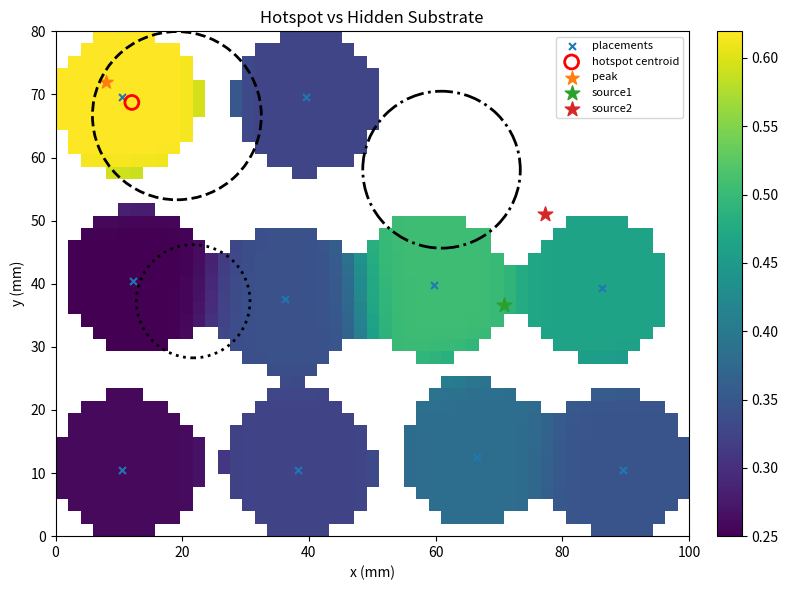

Reproduce this figure in Python.
import numpy as np
import pandas as pd
import matplotlib.pyplot as plt
from matplotlib.patches import Circle
from dataclasses import dataclass
from pathlib import Path


# =========================================================
# 1) Configuration
# =========================================================

@dataclass
class DatasetConfig:
    domain_width: float = 100.0
    domain_height: float = 80.0

    patch_rows: int = 4
    patch_cols: int = 4
    electrode_spacing: float = 4.0

    n_placements: int = 10
    minutes_per_step: float = 25.0

    placement_jitter: float = 2.0
    angle_jitter_deg: float = 20.0

    n_sources: int = 2
    base_cv: float = 0.7
    min_cv: float = 0.20

    sigma_A: float = 18.0
    sigma_I: float = 15.0

    lat_noise_std: float = 2.0
    amp_noise_std: float = 0.05
    fi_noise_std: float = 0.03
    df_noise_std: float = 0.15

    amp_scale_1: float = 1.0
    amp_scale_2: float = 0.9

    fi_base: float = 0.20
    fi_alpha1: float = 0.18
    fi_alpha2: float = 0.18
    fi_beta: float = 0.30
    fi_gamma: float = 0.25

    df_base: float = 5.5
    df_lambda1: float = 1.0
    df_lambda2: float = 1.0
    df_mu: float = 1.2
    df_nu: float = 0.8

    disp_c1: float = 0.5
    disp_c2: float = 0.5

    sigma_kernel: float = 6.0
    low_voltage_threshold: float = 0.50
    grad_eps: float = 1e-6
    global_grid_step: float = 2.0
    confidence_threshold_ratio: float = 0.15
    hotspot_quantile: float = 0.90

    w1: float = 0.25
    w2: float = 0.25
    w3: float = 0.25
    w4: float = 0.25

    alpha: float = 0.4
    beta: float = 0.4
    gamma: float = 0.2

    substrate_seed: int = 42
    feature_seed: int = 999


# =========================================================
# 2) Utility
# =========================================================

def clamp(value, low, high):
    return max(low, min(high, value))


def rotation_matrix(angle_deg):
    theta = np.deg2rad(angle_deg)
    c, s = np.cos(theta), np.sin(theta)
    return np.array([[c, -s], [s, c]])


def euclidean_distance(x1, y1, x2, y2):
    return np.sqrt((x1 - x2) ** 2 + (y1 - y2) ** 2)


def radial_bump(x, y, cx, cy, radius, strength):
    sigma = max(radius / 2.0, 1e-6)
    d2 = (x - cx) ** 2 + (y - cy) ** 2
    return strength * np.exp(-d2 / (2.0 * sigma ** 2))


def minmax_normalize(series: pd.Series, eps: float = 1e-8):
    return (series - series.min()) / (series.max() - series.min() + eps)


def gaussian_kernel_3x3():
    k = np.array([[1, 2, 1],
                  [2, 4, 2],
                  [1, 2, 1]], dtype=float)
    return k / k.sum()


def smooth_grid_3x3(grid):
    kernel = gaussian_kernel_3x3()
    padded = np.pad(grid, pad_width=1, mode="edge")
    out = np.zeros_like(grid, dtype=float)

    rows, cols = grid.shape
    for r in range(rows):
        for c in range(cols):
            window = padded[r:r+3, c:c+3]
            out[r, c] = np.sum(window * kernel)
    return out


def mask_iou(mask_a, mask_b):
    inter = np.logical_and(mask_a, mask_b).sum()
    union = np.logical_or(mask_a, mask_b).sum()
    if union == 0:
        return np.nan
    return float(inter / union)


def weighted_overlap_score(masked_score, truth_mask):
    vals = np.where(truth_mask, masked_score, np.nan)
    if np.all(np.isnan(vals)):
        return np.nan
    return float(np.nanmean(vals))


# =========================================================
# 3) Hidden substrate
# =========================================================

def generate_hidden_substrate(config: DatasetConfig, rng):
    W = config.domain_width
    H = config.domain_height
    margin = 12.0

    substrate = {}

    for k in range(1, config.n_sources + 1):
        substrate[f"source{k}_x"] = rng.uniform(margin, W - margin)
        substrate[f"source{k}_y"] = rng.uniform(margin, H - margin)

    substrate["block_x"] = rng.uniform(margin, W - margin)
    substrate["block_y"] = rng.uniform(margin, H - margin)
    substrate["block_radius"] = rng.uniform(8.0, 15.0)
    substrate["block_strength"] = rng.uniform(0.3, 0.7)

    substrate["lv_x"] = rng.uniform(margin, W - margin)
    substrate["lv_y"] = rng.uniform(margin, H - margin)
    substrate["lv_radius"] = rng.uniform(6.0, 14.0)
    substrate["lv_strength"] = rng.uniform(0.2, 0.6)

    substrate["vuln_x"] = rng.uniform(margin, W - margin)
    substrate["vuln_y"] = rng.uniform(margin, H - margin)
    substrate["vuln_radius"] = rng.uniform(8.0, 18.0)
    substrate["vuln_strength"] = rng.uniform(0.2, 0.8)

    return substrate


# =========================================================
# 4) Geometry / trajectory
# =========================================================

def build_local_patch_geometry(config):
    rows = config.patch_rows
    cols = config.patch_cols
    spacing = config.electrode_spacing

    x = np.arange(cols) * spacing
    y = np.arange(rows) * spacing
    x = x - np.mean(x)
    y = y - np.mean(y)

    records = []
    electrode_id = 0
    for r, yy in enumerate(y):
        for c, xx in enumerate(x):
            records.append({
                "electrode_id": electrode_id,
                "row": r,
                "col": c,
                "x_local": float(xx),
                "y_local": float(yy),
            })
            electrode_id += 1
    return pd.DataFrame(records)


def place_patch_on_global_domain(local_patch_df, center_x, center_y, angle_deg):
    df = local_patch_df.copy()
    R = rotation_matrix(angle_deg)
    local_xy = df[["x_local", "y_local"]].to_numpy()
    rotated_xy = local_xy @ R.T
    df["x_global"] = rotated_xy[:, 0] + center_x
    df["y_global"] = rotated_xy[:, 1] + center_y
    return df


def generate_trajectory(config, rng):
    n = config.n_placements
    W = config.domain_width
    H = config.domain_height

    local_patch_df = build_local_patch_geometry(config)
    local_xy = local_patch_df[["x_local", "y_local"]].to_numpy()
    max_radius = np.sqrt((local_xy ** 2).sum(axis=1)).max()

    margin_x = max_radius + 2.0
    margin_y = max_radius + 2.0

    usable_w = W - 2 * margin_x
    usable_h = H - 2 * margin_y

    n_cols = int(np.ceil(np.sqrt(n)))
    n_rows = int(np.ceil(n / n_cols))

    xs = np.linspace(margin_x, margin_x + usable_w, n_cols)
    ys = np.linspace(margin_y, margin_y + usable_h, n_rows)

    centers = []
    for ridx, y in enumerate(ys):
        row_xs = xs if ridx % 2 == 0 else xs[::-1]
        for x in row_xs:
            centers.append((x, y))
    centers = centers[:n]

    records = []
    for k, (x0, y0) in enumerate(centers):
        x = clamp(x0 + rng.normal(0.0, config.placement_jitter), margin_x, W - margin_x)
        y = clamp(y0 + rng.normal(0.0, config.placement_jitter), margin_y, H - margin_y)
        angle = rng.normal(0.0, config.angle_jitter_deg)

        records.append({
            "placement_id": k,
            "time_index": k,
            "time_min": float(k * config.minutes_per_step),
            "center_x": float(x),
            "center_y": float(y),
            "angle_deg": float(angle),
        })
    return pd.DataFrame(records)


# =========================================================
# 5) Feature generation
# =========================================================

def compute_raw_electrode_features(patch_df, substrate, config, rng):
    df = patch_df.copy()
    x = df["x_global"].to_numpy()
    y = df["y_global"].to_numpy()

    d1 = euclidean_distance(x, y, substrate["source1_x"], substrate["source1_y"])
    d2 = euclidean_distance(x, y, substrate["source2_x"], substrate["source2_y"])

    S1 = np.exp(-d1 / config.sigma_I)
    S2 = np.exp(-d2 / config.sigma_I)
    interaction = S1 * S2

    block_field = radial_bump(x, y, substrate["block_x"], substrate["block_y"],
                              substrate["block_radius"], substrate["block_strength"])
    lv_field = radial_bump(x, y, substrate["lv_x"], substrate["lv_y"],
                           substrate["lv_radius"], substrate["lv_strength"])
    vuln_field = radial_bump(x, y, substrate["vuln_x"], substrate["vuln_y"],
                             substrate["vuln_radius"], substrate["vuln_strength"])

    v_eff = config.base_cv * (1.0 - block_field)
    v_eff = np.clip(v_eff, config.min_cv, None)

    T1 = d1 / v_eff
    T2 = d2 / v_eff

    lat_jitter = rng.normal(0.0, config.lat_noise_std, size=len(df))
    LAT = np.minimum(T1, T2) + vuln_field * lat_jitter
    LAT += rng.normal(0.0, 0.5, size=len(df))
    LAT = np.clip(LAT, 0.0, None)

    A = (
        config.amp_scale_1 * np.exp(-d1 / config.sigma_A)
        + config.amp_scale_2 * np.exp(-d2 / config.sigma_A)
        - lv_field
        + rng.normal(0.0, config.amp_noise_std, size=len(df))
    )
    A = np.clip(A, 0.0, None)

    FI = (
        config.fi_base
        + config.fi_alpha1 * S1
        + config.fi_alpha2 * S2
        + config.fi_beta * interaction
        + config.fi_gamma * vuln_field
        + rng.normal(0.0, config.fi_noise_std, size=len(df))
    )
    FI = np.clip(FI, 0.0, 1.0)

    DF = (
        config.df_base
        + config.df_lambda1 * S1
        + config.df_lambda2 * S2
        + config.df_mu * interaction
        + config.df_nu * vuln_field
        + rng.normal(0.0, config.df_noise_std, size=len(df))
    )
    DF = np.clip(DF, 3.0, 12.0)

    df["LAT"] = LAT
    df["A"] = A
    df["FI"] = FI
    df["DF"] = DF
    df["interaction"] = interaction
    return df


def compute_patch_gradients(lat_grid, spacing):
    grad_y, grad_x = np.gradient(lat_grid, spacing, spacing)
    grad_mag = np.sqrt(grad_x ** 2 + grad_y ** 2)
    grad_angle = np.arctan2(grad_y, grad_x)
    return grad_x, grad_y, grad_mag, grad_angle


def compute_dispersion_for_patch(fi_grid, a_grid, config):
    rows, cols = fi_grid.shape
    disp = np.zeros((rows, cols), dtype=float)

    for r in range(rows):
        for c in range(cols):
            fi_vals = []
            a_vals = []
            for rr in range(max(0, r - 1), min(rows, r + 2)):
                for cc in range(max(0, c - 1), min(cols, c + 2)):
                    if rr == r and cc == c:
                        continue
                    fi_vals.append(fi_grid[rr, cc])
                    a_vals.append(a_grid[rr, cc])

            fi_var = np.var(fi_vals) if fi_vals else 0.0
            a_var = np.var(a_vals) if a_vals else 0.0
            disp[r, c] = config.disp_c1 * fi_var + config.disp_c2 * a_var

    return disp


def compute_local_derived_features(patch_df, config):
    df = patch_df.copy().sort_values(["row", "col"]).reset_index(drop=True)

    rows = config.patch_rows
    cols = config.patch_cols
    spacing = config.electrode_spacing

    lat_grid = df["LAT"].to_numpy().reshape(rows, cols)
    fi_grid = df["FI"].to_numpy().reshape(rows, cols)
    a_grid = df["A"].to_numpy().reshape(rows, cols)

    grad_x, grad_y, grad_mag, grad_angle = compute_patch_gradients(lat_grid, spacing)
    disp_grid = compute_dispersion_for_patch(fi_grid, a_grid, config)

    df["LAT_grad_x"] = grad_x.reshape(-1)
    df["LAT_grad_y"] = grad_y.reshape(-1)
    df["LAT_grad_mag"] = grad_mag.reshape(-1)
    df["LAT_grad_angle"] = grad_angle.reshape(-1)
    df["Disp"] = disp_grid.reshape(-1)
    return df


# =========================================================
# 6) Patch-level scoring
# =========================================================

def compute_std_for_patch(lat_grid, spacing):
    rows, cols = lat_grid.shape
    vals = []
    for r in range(rows):
        for c in range(cols):
            if c + 1 < cols:
                vals.append(abs(lat_grid[r, c] - lat_grid[r, c + 1]) / spacing)
            if r + 1 < rows:
                vals.append(abs(lat_grid[r, c] - lat_grid[r + 1, c]) / spacing)
    return float(np.mean(vals)) if vals else 0.0


def compute_ics_for_patch(lat_grid, spacing, config):
    lat_smooth = smooth_grid_3x3(lat_grid)
    grad_x, grad_y, grad_mag, grad_angle = compute_patch_gradients(lat_smooth, spacing)
    theta = np.mod(grad_angle, np.pi)

    rows, cols = lat_grid.shape
    edge_vals = []
    max_grad = max(float(np.max(grad_mag)), config.grad_eps)

    def angle_diff_axial(a, b):
        raw = abs(a - b)
        return min(raw, np.pi - raw)

    for r in range(rows):
        for c in range(cols):
            if c + 1 < cols:
                g1 = grad_mag[r, c]
                g2 = grad_mag[r, c + 1]
                w = 0.0 if (g1 < config.grad_eps or g2 < config.grad_eps) else (g1 * g2) / (max_grad ** 2)
                dtheta = angle_diff_axial(theta[r, c], theta[r, c + 1])
                edge_vals.append(w * dtheta)

            if r + 1 < rows:
                g1 = grad_mag[r, c]
                g2 = grad_mag[r + 1, c]
                w = 0.0 if (g1 < config.grad_eps or g2 < config.grad_eps) else (g1 * g2) / (max_grad ** 2)
                dtheta = angle_diff_axial(theta[r, c], theta[r + 1, c])
                edge_vals.append(w * dtheta)

    return float(np.mean(edge_vals)) if edge_vals else 0.0


def compute_patch_descriptors_for_one_patch(patch_df, config):
    df = patch_df.sort_values(["row", "col"]).reset_index(drop=True)
    rows = config.patch_rows
    cols = config.patch_cols
    spacing = config.electrode_spacing

    lat_grid = df["LAT"].to_numpy().reshape(rows, cols)

    return {
        "STD_p": compute_std_for_patch(lat_grid, spacing),
        "ICS_p": compute_ics_for_patch(lat_grid, spacing, config),
        "Disp_p": float(df["Disp"].mean()),
        "FI_burden": float(df["FI"].mean()),
        "LV_burden": float((df["A"] < config.low_voltage_threshold).mean()),
    }


def normalize_and_score_patch_table(patch_df, config):
    out = patch_df.copy()

    out["STD_norm"] = minmax_normalize(out["STD_p"])
    out["ICS_norm"] = minmax_normalize(out["ICS_p"])
    out["Disp_norm"] = minmax_normalize(out["Disp_p"])
    out["FI_norm"] = minmax_normalize(out["FI_burden"])
    out["LV_norm"] = minmax_normalize(out["LV_burden"])

    out["DIC_p"] = (
        config.alpha * out["Disp_norm"]
        + config.beta * out["ICS_norm"]
        + config.gamma * (out["Disp_norm"] * out["ICS_norm"])
    )
    out["DIC_norm"] = minmax_normalize(out["DIC_p"])

    out["PatchScore"] = (
        config.w1 * out["DIC_norm"]
        + config.w2 * out["STD_norm"]
        + config.w3 * out["FI_norm"]
        + config.w4 * out["LV_norm"]
    )
    return out


# =========================================================
# 7) Global map
# =========================================================

def build_global_grid(config):
    xs = np.arange(0.0, config.domain_width + config.global_grid_step, config.global_grid_step)
    ys = np.arange(0.0, config.domain_height + config.global_grid_step, config.global_grid_step)
    X, Y = np.meshgrid(xs, ys)
    return xs, ys, X, Y


def gaussian_kernel_2d(X, Y, cx, cy, sigma):
    return (1.0 / (2.0 * np.pi * sigma ** 2)) * np.exp(
        -((X - cx) ** 2 + (Y - cy) ** 2) / (2.0 * sigma ** 2)
    )


def compute_global_maps(patch_df, config, eps=1e-8):
    xs, ys, X, Y = build_global_grid(config)
    raw_global = np.zeros_like(X, dtype=float)
    confidence = np.zeros_like(X, dtype=float)

    for _, row in patch_df.iterrows():
        K = gaussian_kernel_2d(X, Y, row["center_x"], row["center_y"], config.sigma_kernel)
        raw_global += row["PatchScore"] * K
        confidence += K

    normalized_score = raw_global / (confidence + eps)
    conf_thr = config.confidence_threshold_ratio * float(np.max(confidence))
    masked_score = np.where(confidence >= conf_thr, normalized_score, np.nan)
    return xs, ys, masked_score, confidence, conf_thr


# =========================================================
# 8) Hotspot extraction
# =========================================================

def analyze_hotspot(masked_score, xs, ys, quantile):
    valid_vals = masked_score[~np.isnan(masked_score)]
    thr = np.quantile(valid_vals, quantile)
    hotspot_mask = (~np.isnan(masked_score)) & (masked_score >= thr)

    ys_grid, xs_grid = np.meshgrid(ys, xs, indexing="ij")
    weights = np.where(hotspot_mask, masked_score, 0.0)
    total_w = np.sum(weights)

    centroid_x = float(np.sum(xs_grid * weights) / total_w)
    centroid_y = float(np.sum(ys_grid * weights) / total_w)

    max_idx = np.nanargmax(masked_score)
    peak_r, peak_c = np.unravel_index(max_idx, masked_score.shape)
    peak_x = float(xs[peak_c])
    peak_y = float(ys[peak_r])
    peak_score = float(masked_score[peak_r, peak_c])

    return {
        "hotspot_threshold": float(thr),
        "hotspot_mask": hotspot_mask,
        "hotspot_area_pixels": int(np.sum(hotspot_mask)),
        "hotspot_centroid_x": centroid_x,
        "hotspot_centroid_y": centroid_y,
        "peak_x": peak_x,
        "peak_y": peak_y,
        "peak_score": peak_score,
    }


# =========================================================
# 9) Truth masks
# =========================================================

def build_truth_masks(xs, ys, substrate):
    X, Y = np.meshgrid(xs, ys)

    block_mask = ((X - substrate["block_x"]) ** 2 + (Y - substrate["block_y"]) ** 2) <= substrate["block_radius"] ** 2
    lv_mask = ((X - substrate["lv_x"]) ** 2 + (Y - substrate["lv_y"]) ** 2) <= substrate["lv_radius"] ** 2
    vuln_mask = ((X - substrate["vuln_x"]) ** 2 + (Y - substrate["vuln_y"]) ** 2) <= substrate["vuln_radius"] ** 2

    union_mask = block_mask | lv_mask | vuln_mask

    return {
        "block_mask": block_mask,
        "lv_mask": lv_mask,
        "vuln_mask": vuln_mask,
        "union_mask": union_mask,
    }


def point_in_circle(px, py, cx, cy, radius):
    return (px - cx) ** 2 + (py - cy) ** 2 <= radius ** 2


# =========================================================
# 10) One complete run
# =========================================================

def run_baseline_and_validate(config, substrate, trajectory_seed):
    traj_rng = np.random.default_rng(trajectory_seed)
    feature_rng = np.random.default_rng(config.feature_seed)

    placement_df = generate_trajectory(config, traj_rng)
    local_patch_df = build_local_patch_geometry(config)

    patch_rows = []
    for _, placement in placement_df.iterrows():
        patch_df = place_patch_on_global_domain(
            local_patch_df,
            placement["center_x"],
            placement["center_y"],
            placement["angle_deg"],
        )
        patch_df = compute_raw_electrode_features(patch_df, substrate, config, feature_rng)
        patch_df = compute_local_derived_features(patch_df, config)

        desc = compute_patch_descriptors_for_one_patch(patch_df, config)
        desc.update({
            "placement_id": int(placement["placement_id"]),
            "time_index": int(placement["time_index"]),
            "time_min": float(placement["time_min"]),
            "center_x": float(placement["center_x"]),
            "center_y": float(placement["center_y"]),
            "angle_deg": float(placement["angle_deg"]),
        })
        patch_rows.append(desc)

    patch_summary_df = pd.DataFrame(patch_rows)
    patch_summary_df = normalize_and_score_patch_table(patch_summary_df, config)

    xs, ys, masked_score, confidence, conf_thr = compute_global_maps(patch_summary_df, config)
    hotspot = analyze_hotspot(masked_score, xs, ys, config.hotspot_quantile)
    truth_masks = build_truth_masks(xs, ys, substrate)

    metrics = {
        "trajectory_seed": trajectory_seed,
        "peak_score": hotspot["peak_score"],
        "hotspot_area_pixels": hotspot["hotspot_area_pixels"],
        "conf_threshold": conf_thr,

        "centroid_to_block_mm": euclidean_distance(
            hotspot["hotspot_centroid_x"], hotspot["hotspot_centroid_y"],
            substrate["block_x"], substrate["block_y"]
        ),
        "centroid_to_lv_mm": euclidean_distance(
            hotspot["hotspot_centroid_x"], hotspot["hotspot_centroid_y"],
            substrate["lv_x"], substrate["lv_y"]
        ),
        "centroid_to_vuln_mm": euclidean_distance(
            hotspot["hotspot_centroid_x"], hotspot["hotspot_centroid_y"],
            substrate["vuln_x"], substrate["vuln_y"]
        ),

        "peak_to_block_mm": euclidean_distance(
            hotspot["peak_x"], hotspot["peak_y"],
            substrate["block_x"], substrate["block_y"]
        ),
        "peak_to_lv_mm": euclidean_distance(
            hotspot["peak_x"], hotspot["peak_y"],
            substrate["lv_x"], substrate["lv_y"]
        ),
        "peak_to_vuln_mm": euclidean_distance(
            hotspot["peak_x"], hotspot["peak_y"],
            substrate["vuln_x"], substrate["vuln_y"]
        ),

        "peak_inside_block": point_in_circle(
            hotspot["peak_x"], hotspot["peak_y"],
            substrate["block_x"], substrate["block_y"], substrate["block_radius"]
        ),
        "peak_inside_lv": point_in_circle(
            hotspot["peak_x"], hotspot["peak_y"],
            substrate["lv_x"], substrate["lv_y"], substrate["lv_radius"]
        ),
        "peak_inside_vuln": point_in_circle(
            hotspot["peak_x"], hotspot["peak_y"],
            substrate["vuln_x"], substrate["vuln_y"], substrate["vuln_radius"]
        ),

        "iou_hotspot_block": mask_iou(hotspot["hotspot_mask"], truth_masks["block_mask"]),
        "iou_hotspot_lv": mask_iou(hotspot["hotspot_mask"], truth_masks["lv_mask"]),
        "iou_hotspot_vuln": mask_iou(hotspot["hotspot_mask"], truth_masks["vuln_mask"]),
        "iou_hotspot_union": mask_iou(hotspot["hotspot_mask"], truth_masks["union_mask"]),

        "mean_score_in_block": weighted_overlap_score(masked_score, truth_masks["block_mask"]),
        "mean_score_in_lv": weighted_overlap_score(masked_score, truth_masks["lv_mask"]),
        "mean_score_in_vuln": weighted_overlap_score(masked_score, truth_masks["vuln_mask"]),
        "mean_score_in_union": weighted_overlap_score(masked_score, truth_masks["union_mask"]),
    }

    return placement_df, patch_summary_df, xs, ys, masked_score, hotspot, truth_masks, metrics


# =========================================================
# 11) Visualization
# =========================================================

def plot_validation_figure(config, substrate, placement_df, xs, ys, masked_score, hotspot, output_path):
    extent = [0, config.domain_width, 0, config.domain_height]
    fig, ax = plt.subplots(figsize=(8, 6))

    im = ax.imshow(masked_score, origin="lower", extent=extent, aspect="auto")
    ax.scatter(placement_df["center_x"], placement_df["center_y"], s=25, marker="x", label="placements")

    ax.scatter(hotspot["hotspot_centroid_x"], hotspot["hotspot_centroid_y"],
               s=100, marker="o", facecolors="none", edgecolors="red",
               linewidths=2, label="hotspot centroid")
    ax.scatter(hotspot["peak_x"], hotspot["peak_y"],
               s=100, marker="*", label="peak")

    block_circle = Circle((substrate["block_x"], substrate["block_y"]),
                          substrate["block_radius"], fill=False, linestyle="--", linewidth=2)
    lv_circle = Circle((substrate["lv_x"], substrate["lv_y"]),
                       substrate["lv_radius"], fill=False, linestyle=":", linewidth=2)
    vuln_circle = Circle((substrate["vuln_x"], substrate["vuln_y"]),
                         substrate["vuln_radius"], fill=False, linestyle="-.", linewidth=2)

    ax.add_patch(block_circle)
    ax.add_patch(lv_circle)
    ax.add_patch(vuln_circle)

    ax.scatter(substrate["source1_x"], substrate["source1_y"], marker="*", s=120, label="source1")
    ax.scatter(substrate["source2_x"], substrate["source2_y"], marker="*", s=120, label="source2")

    ax.set_title("Hotspot vs Hidden Substrate")
    ax.set_xlabel("x (mm)")
    ax.set_ylabel("y (mm)")
    ax.legend(loc="upper right", fontsize=8)
    plt.colorbar(im, ax=ax, fraction=0.046, pad=0.04)

    fig.tight_layout()
    fig.savefig(output_path, dpi=220, bbox_inches="tight")
    plt.close(fig)


# =========================================================
# 12) Main
# =========================================================

if __name__ == "__main__":
    config = DatasetConfig()
    output_dir = Path("manual_check_hidden_validation")
    output_dir.mkdir(parents=True, exist_ok=True)

    substrate_rng = np.random.default_rng(config.substrate_seed)
    substrate = generate_hidden_substrate(config, substrate_rng)

    # baseline trajectory seed
    trajectory_seed = 101

    placement_df, patch_df, xs, ys, masked_score, hotspot, truth_masks, metrics = run_baseline_and_validate(
        config=config,
        substrate=substrate,
        trajectory_seed=trajectory_seed
    )

    pd.DataFrame([metrics]).to_csv(output_dir / "hidden_validation_metrics.csv", index=False)
    patch_df.to_csv(output_dir / "patch_summary_table.csv", index=False)
    pd.DataFrame(masked_score, index=ys, columns=xs).to_csv(output_dir / "masked_suspicion_map.csv")

    plot_validation_figure(
        config=config,
        substrate=substrate,
        placement_df=placement_df,
        xs=xs,
        ys=ys,
        masked_score=masked_score,
        hotspot=hotspot,
        output_path=output_dir / "hidden_validation_overlay.png"
    )

    print("Hidden-validation files saved to: manual_check_hidden_validation/")
    print("\nHidden validation metrics:")
    print(pd.DataFrame([metrics]).T)
